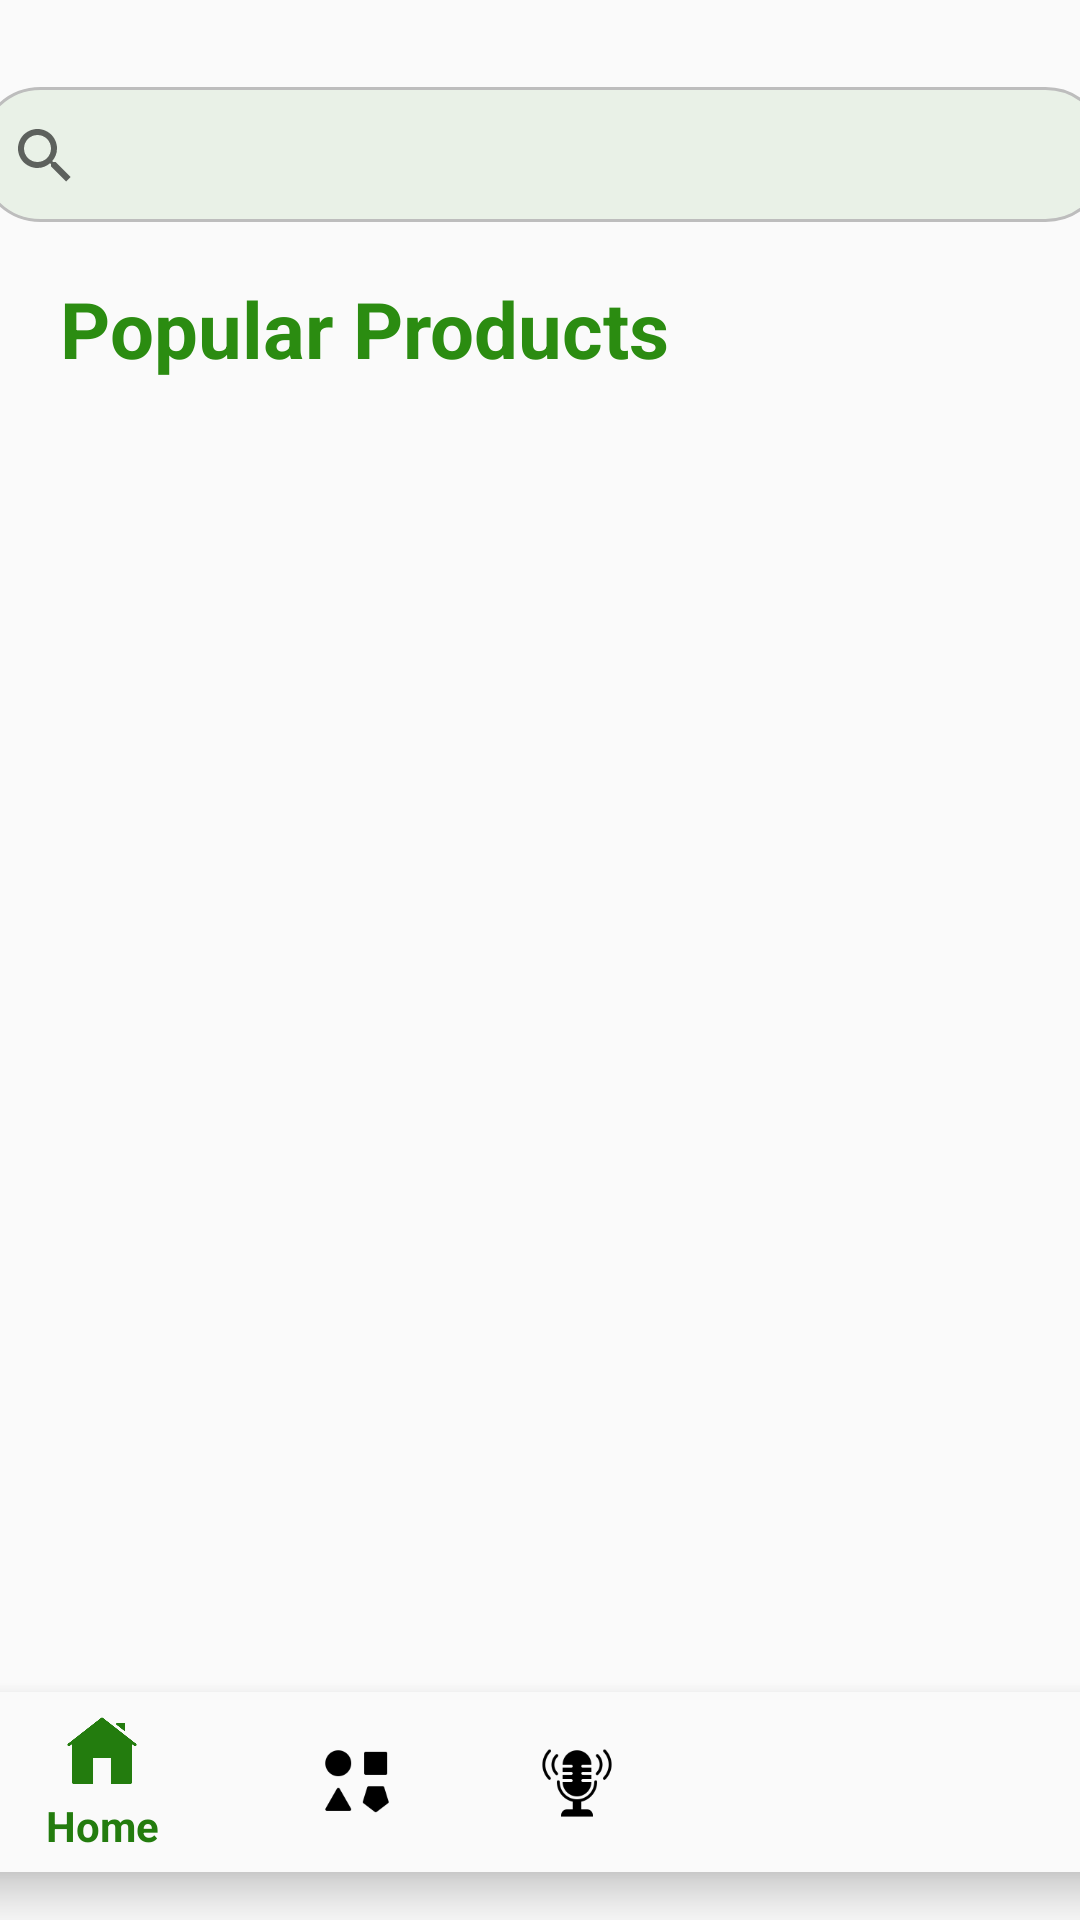

Layout XML and referenced resources for this Android screen:
<!-- AndroidManifest.xml: application theme Theme.VisionBlend -->
<!-- res/layout/activity_home.xml -->
<?xml version="1.0" encoding="utf-8"?>
<androidx.constraintlayout.widget.ConstraintLayout xmlns:android="http://schemas.android.com/apk/res/android"
    xmlns:app="http://schemas.android.com/apk/res-auto"
    xmlns:tools="http://schemas.android.com/tools"
    android:id="@+id/activity_home"
    android:layout_width="match_parent"
    android:layout_height="match_parent"
    tools:context=".Home">

    <androidx.recyclerview.widget.RecyclerView
        android:id="@+id/recyclerView"
        android:layout_width="411dp"
        android:layout_height="586dp"
        android:layout_marginTop="52dp"
        app:layout_constraintEnd_toEndOf="parent"
        app:layout_constraintHorizontal_bias="0.666"
        app:layout_constraintStart_toStartOf="parent"
        app:layout_constraintTop_toBottomOf="@+id/searchView" />

    <TextView
        android:id="@+id/textView13"
        android:layout_width="243dp"
        android:layout_height="38dp"
        android:layout_marginTop="16dp"
        android:text="Popular Products"
        android:textColor="#2B8C11"
        android:textSize="26sp"
        android:textStyle="bold"
        app:layout_constraintEnd_toEndOf="parent"
        app:layout_constraintHorizontal_bias="0.172"
        app:layout_constraintStart_toStartOf="parent"
        app:layout_constraintTop_toBottomOf="@+id/searchView" />

    <SearchView
        android:id="@+id/searchView"
        android:layout_width="379dp"
        android:layout_height="48dp"
        android:layout_marginTop="28dp"
        android:background="@drawable/searchview_background"
        android:elevation="10dp"
        app:elevation="10dp"
        app:layout_constraintEnd_toEndOf="parent"
        app:layout_constraintStart_toStartOf="parent"
        app:layout_constraintTop_toTopOf="parent" />

    <com.google.android.material.bottomnavigation.BottomNavigationView
        android:id="@+id/bottom_navigation"
        android:layout_width="389dp"
        android:layout_height="60dp"
        android:layout_marginBottom="16dp"
        android:background="?android:attr/windowBackground"
        app:itemIconTint="@color/bottom_nav_menu_color"
        app:itemTextColor="@color/bottom_nav_menu_color"
        app:layout_constraintBottom_toBottomOf="parent"
        app:layout_constraintEnd_toEndOf="parent"
        app:layout_constraintStart_toStartOf="parent"
        app:menu="@menu/bottom_nav_menu" />

</androidx.constraintlayout.widget.ConstraintLayout>
<!-- resources referenced by this layout -->
<resources>
  <!-- drawable searchview_background (drawable) -->
  <?xml version="1.0" encoding="utf-8"?>
  <layer-list xmlns:android="http://schemas.android.com/apk/res/android">
      <item>
          <shape android:shape="rectangle">
              <corners android:radius="20dp" />
          </shape>
      </item>
      <item android:top="1dp" android:left="2dp" android:right="1dp" android:bottom="2dp">
          <shape android:shape="rectangle">
              <solid android:color="#E9F1E7"/>
              <corners android:radius="20dp" />
              <stroke
                  android:width="1dp"
                  android:color="#BDBDBD" />
          </shape>
      </item>
  </layer-list>
  <style name="Theme.VisionBlend" parent="Theme.AppCompat.Light.DarkActionBar">
          
          <item name="colorPrimary">#38B11E</item>
          <item name="colorPrimaryDark">#38B11E</item>
          <item name="colorAccent">@color/colorAccent</item>
          <item name="android:textColor">@color/defaultTextColor</item>
          <item name="android:buttonStyle">@style/ButtonStyle</item>
          <item name="buttonColor">@color/buttonColorDefault</item>
          <item name="backgroundColor">@color/backgroundColorDefault</item>
      </style>
  <color name="colorAccent">#29B6F6</color>
  <color name="defaultTextColor">#000000</color>
  <style name="ButtonStyle" parent="Widget.AppCompat.Button">
          <item name="android:backgroundTint">@color/buttonColorDefault</item>
          <item name="android:textColor">@color/defaultTextColor</item>
      </style>
  <color name="buttonColorDefault">#3F51B5</color>
  <color name="backgroundColorDefault">#FFFFFF</color>
</resources>
